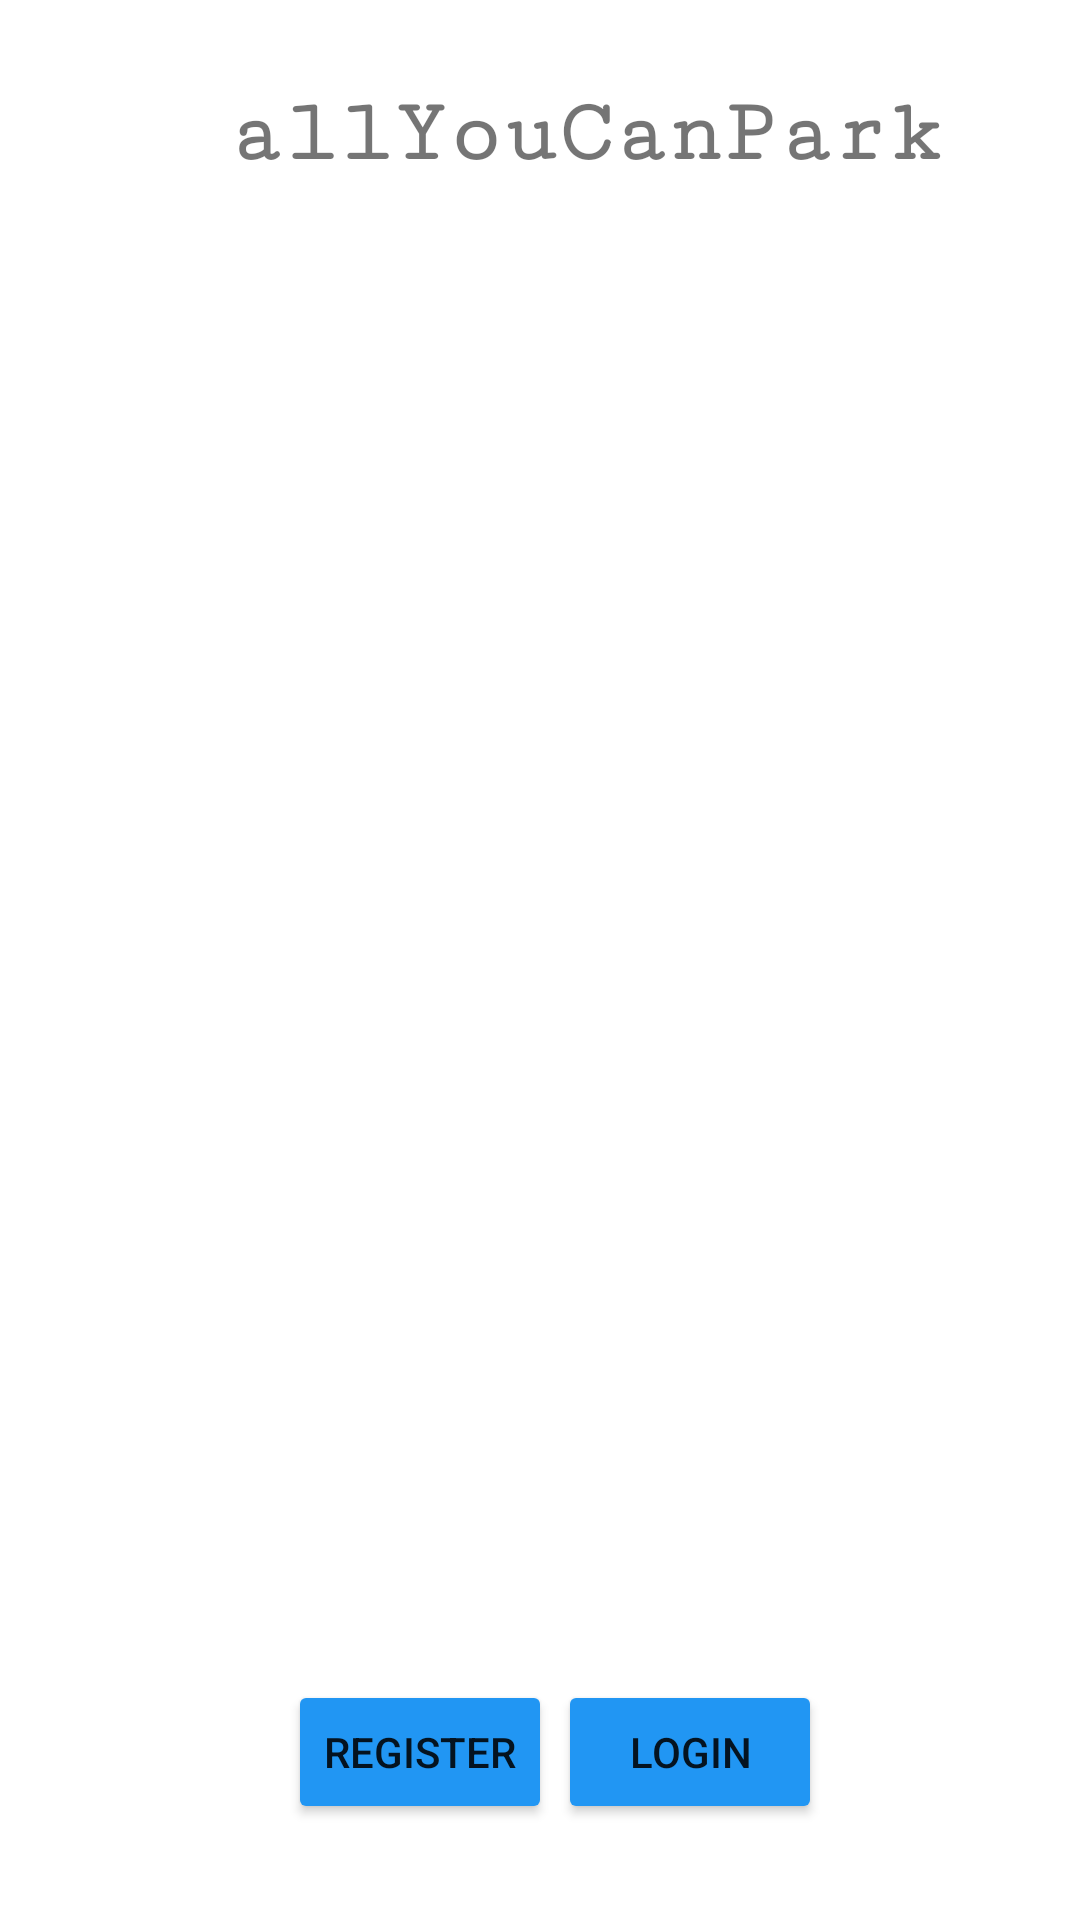

Produce the Android XML layout that renders to this screen, including the resource entries it uses.
<!-- AndroidManifest.xml: application theme Theme.AllYouCanPark -->
<!-- res/layout/activity_main.xml -->
<?xml version="1.0" encoding="utf-8"?>
<androidx.constraintlayout.widget.ConstraintLayout
        xmlns:android="http://schemas.android.com/apk/res/android"
        xmlns:tools="http://schemas.android.com/tools"
        xmlns:app="http://schemas.android.com/apk/res-auto"
        android:layout_width="match_parent"
        android:layout_height="match_parent"
        tools:context=".MainActivity">
    <TextView
            android:layout_width="wrap_content"
            android:layout_height="wrap_content"
            android:text="allYouCanPark"
            app:layout_constraintBottom_toBottomOf="parent"
            app:layout_constraintRight_toRightOf="parent"
            app:layout_constraintTop_toTopOf="parent"
            app:layout_constraintVertical_bias="0.005" android:textSize="30sp"
            android:fontFamily="serif-monospace" android:textStyle="bold" android:layout_marginRight="75dp"
            app:layout_constraintStart_toStartOf="parent"
            android:layout_marginLeft="76dp" android:layout_marginStart="76dp" android:layout_marginTop="25dp"
            android:id="@+id/titleMainActivitytv"/>
    <Button
            android:text="Register"
            android:layout_width="wrap_content"
            android:layout_height="wrap_content" android:id="@+id/registerMainActivityBtn"
            app:layout_constraintTop_toBottomOf="@+id/passwortLogineditText"
            app:layout_constraintBottom_toBottomOf="parent" app:layout_constraintStart_toStartOf="parent"
            app:layout_constraintVertical_bias="0.151"
            app:backgroundTint="#2196F3" app:layout_constraintEnd_toStartOf="@+id/loginLoginBtn"
            app:layout_constraintHorizontal_bias="0.773" android:layout_marginLeft="96dp"
            android:layout_marginStart="96dp" android:layout_marginBottom="32dp"/>
    <Button
            android:text="Login"
            android:layout_width="wrap_content"
            android:layout_height="wrap_content" android:id="@+id/loginMainActivityBtn"
            app:layout_constraintTop_toBottomOf="@+id/passwortLogineditText" app:layout_constraintEnd_toEndOf="parent"
            app:layout_constraintBottom_toBottomOf="parent" app:layout_constraintStart_toStartOf="parent"
            app:layout_constraintHorizontal_bias="0.684" app:layout_constraintVertical_bias="0.151"
            app:backgroundTint="#2196F3" android:layout_marginBottom="32dp"/>
    <com.google.android.material.navigation.NavigationView
            android:layout_width="54dp"
            android:layout_height="67dp"
            app:layout_constraintTop_toTopOf="parent" app:layout_constraintEnd_toEndOf="parent"
            app:layout_constraintStart_toStartOf="parent" app:layout_constraintBottom_toBottomOf="parent"
            app:layout_constraintHorizontal_bias="0.0" app:layout_constraintVertical_bias="0.024"
            android:id="@+id/navigationMainActivityNavView"/>
</androidx.constraintlayout.widget.ConstraintLayout>
<!-- resources referenced by this layout -->
<resources>
  <style name="Theme.AllYouCanPark" parent="Theme.MaterialComponents.DayNight.DarkActionBar">
          
          <item name="colorPrimary">@color/purple_500</item>
          <item name="colorPrimaryVariant">@color/purple_700</item>
          <item name="colorOnPrimary">@color/white</item>
          
          <item name="colorSecondary">@color/teal_200</item>
          <item name="colorSecondaryVariant">@color/teal_700</item>
          <item name="colorOnSecondary">@color/black</item>
          
          <item name="android:statusBarColor" tools:targetApi="l">?attr/colorPrimaryVariant</item>
          
      </style>
  <!-- not gathered from this repository: default colours our renderer supplied (Android Studio template values) -->
  <color name="purple_500">#FF6200EE</color>
  <color name="purple_700">#FF3700B3</color>
  <color name="teal_200">#FF03DAC5</color>
  <color name="teal_700">#FF018786</color>
  <color name="black">#FF000000</color>
  <color name="white">#FFFFFFFF</color>
</resources>
